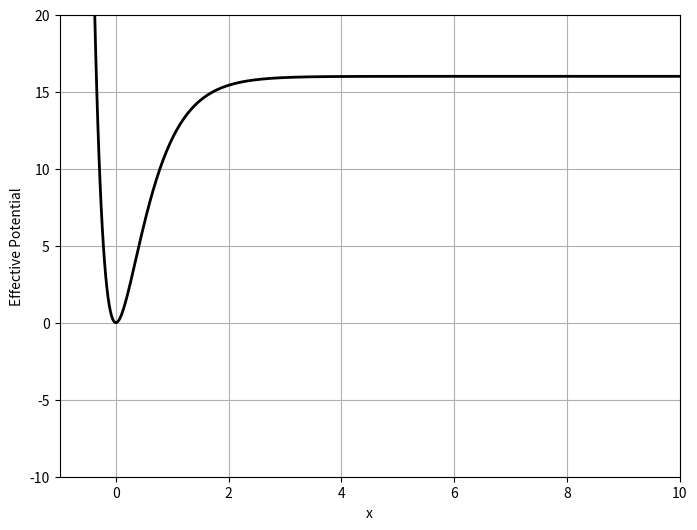
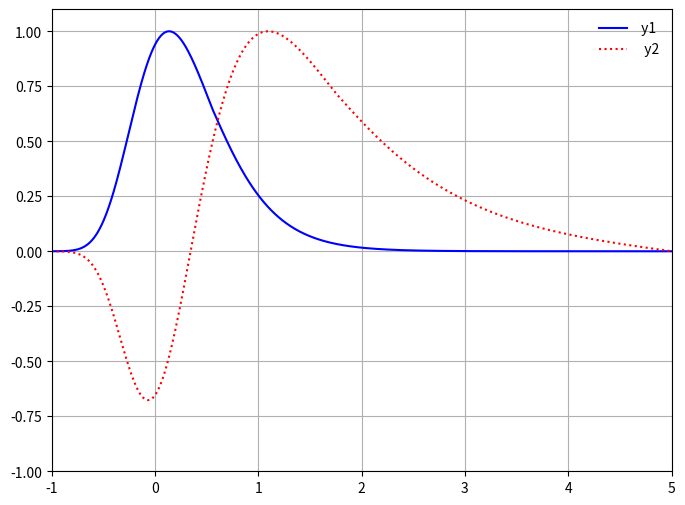
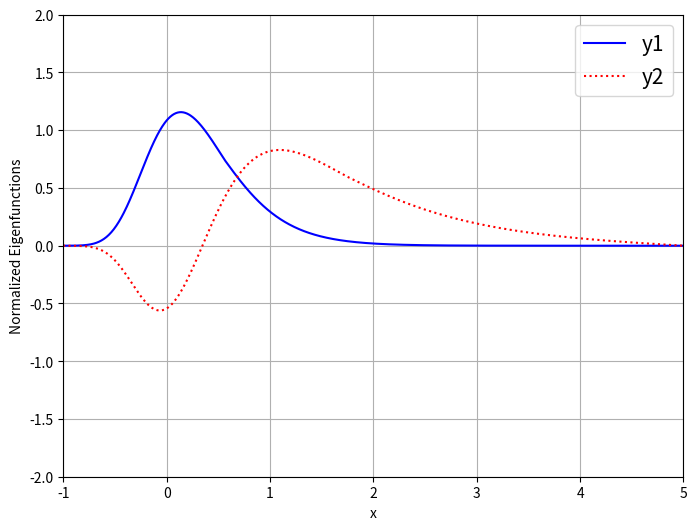

Write the Python code that produced these figures, in order.
#!/usr/bin/env python
# coding: utf-8

# In[1]:


import matplotlib.pyplot as plt
import numpy as np
from numpy import random
from random import random

x = np.linspace(-10,10,1001)

def  V(x):                          
     Vx=16*(1.-np.exp(-2*x))**2     #effective potential  
     return  Vx

def vec_max(dim,x):                #left maximum
    xmax=0
    N=dim
    for j in range(int(N)):
        if j<int(N) and abs(x[j])>xmax:
           xmax=abs(x[j])
        else:
           continue
    return xmax

def nrovl(y0, y1, x0, E, h, iflag):  #left solution
    q0 = (E-V(x0))
    q1 = (E-V(x0+h))
    q2 = (E-V(x0+h+h))
    p0 = (1 + h*h*q0/12)
    p1 = 2*(1 - 5*h*h*q1/12)
    p2 = 1 + h*h*q2/12
    y2 = (p1*y1-p0*y0)/p2
    if iflag<1:
        print(" x0 = ", x0," y0 = ", y0," V = ",V(x0))
        print(" x1 = ", x0+h," y1 = ",y1," V = ",V(x0+h),
        " y2 = ",y2)
    return y2


def  nrovr(y0, y1, x0, E, h, iflag):  #right solution
     q0  =  (E-V(x0))
     q1  =  (E-V(x0-h))
     q2  =  (E-V(x0-h-h))
     p0  =  (1 + h*h*q0/12)
     p1   =   2*(1 - 5*h*h*q1/12)
     p2   =   1 + h*h*q2/12
     y2   =  (p1*y1-p0*y0)/p2
     if iflag<1:
        print(" x_100 = ", x0," y0_100 = ", y0," V = ",V(x0))
        print(" x_99 = ", x0-h," y_99 = ",y1," V = ",V(x0-h)," y_98 = ",y2)
     return  y2

def espectro(xl,xu,h,delta,eps,dim,nmax,kmax,Ein,Vmax,dE,iflag):
	
    xx=list(range(dim));     yy=list(range(dim));     
    yl=list(range(dim));     yr=list(range(dim))
    ee=list(range(nmax));    ff=list(range(nmax));    ff2=list(range(nmax))
    yy1=list(range(dim));    yy2=list(range(dim));    yy3=list(range(dim))
    nk=list(range(nmax))
    E_old = Ein;   E = Ein + dE
    
    
    # here yy1, yy2 and yy3 represent the three wave functions that the
    #code wants to find, if you want to find more solutions you must add 
    #new parameters in the code
    
    for m in range(nmax):
       print("  ****************   Eigenvalue  #",m+1,"  ***************** ")

       
       f_old=0

       for k in range(kmax): #iteration for candidate eigenvalue
           #print("  ****************   Iteration (for candidate)  =  ",k,"  ***************** ")
           imatch=0

           for j in range(dim-1):  #classical right turning point
               xx[0]=xl;          xx[dim-1]=xu
               DE1 = E - V(xx[j])
               xx[j+1] = xx[j]+h
               DE2 = E - V(xx[j+1])
               D1D2=DE1*DE2
               if D1D2<=0  and DE1 > 0:  #match point
                  imatch = j+1
                  print(" imatch = ",imatch," xmatch = %2.3f" %(xx[imatch])," V(xmatch) = %2.5f" %(V(xx[imatch]))," E = %2.4f" %(E))

           xmatch=xx[imatch]
           ii=range(imatch+2)
           i_lim = ii[2:imatch+2]

           xx[0]=xl;  xx[1]=xl+h   #initial values
           yy[0]=0;   yy[1] = delta
           #vv[0]=0;   vv[1] = delta

           for i in i_lim:                                      #numerov left solution
               yy[i]=nrovl(yy[i-2],yy[i-1],xx[i-2],E,h,iflag)
               xx[i]= xx[i-1]+h

           jjj=list(range(dim+1))
           j_lim = list(jjj[imatch-1:dim+1])
           comp_j=len(j_lim)
           jj=sorted(j_lim,key=abs,reverse=True)

           for i in range(dim):
               if i<=imatch+1:
                  yl[i]=yy[i]
               if i>imatch+1:
                  yl[i]=0

           for i in jj:                                         #numerov right solution
               if i==dim:
                   yr[dim-1]=0
               if i==(dim-2):
                   yr[dim-2]=2*delta
               if i<(dim-2):
                   yr[i]=nrovr(yr[i+2],yr[i+1],xx[i+2],E,h,iflag)
                   xx[i]= xx[i+1]-h

           for i in range(imatch-1):
               yr[i]=0

           ymatch=yy[imatch]
           yrmatch=yr[imatch]
           ylmatch=yl[imatch]
           #print("  ")
           #print(" imatch =",imatch," xmatch =",xx[imatch]," ylmatch =",ylmatch," yrmatch =",yrmatch)

           if ymatch != 0:
               scale=yrmatch/ymatch
           else:
               continue

           for t in range(imatch+1):    #  y_left
               yy[t] = yy[t]*scale
               yl[t] = -yl[t]*scale
           yl[imatch+1]=-yl[imatch+1]*scale
           #print(" imatch =",imatch," xmatch =",xx[imatch]," ylmatch =",yy[imatch]," yrmatch =",yrmatch)
           ymatch=yy[imatch]
           dlmatch=yy[imatch+1]*scale-yy[imatch-1]                  # dif1_left

           t_lim=list(range(dim+1))
           tt=list(t_lim[imatch+1:dim])

           drmatch=yr[imatch+1]-yr[imatch-1]                        # dif1_right

           f =(dlmatch-drmatch)/(2*h)

           for t in tt:                   #  y_right
               yy[t] = yr[t]

           #print(" # iteracoes =",nk[m],"  dl =",dlmatch,"  dr =",drmatch,"  f_old = %2.1e   f = %2.1e   f2 = %2.1e" %(f_old,f,f2))

           #eps=0.0001

           delta_E=-f*(E-E_old)/(f-f_old)
           #print(" k = %2d   E_old = %2.3f    Eingen = %2.3f   f_old = %2.3e   f = %2.3e  (E_next-Eingen) = %2.3e" %(k,E_old,E,f_old,f,delta_E))

           if abs(delta_E)<eps:  # determination of the root (energy) of f(E) by the secant method
              ee[m] = E
              nk[m] = k
              ff[m] = f
              k = kmax
              break
           else:
              f_old=f;  E_old=E;   E = E + 7.2*dE

       if m==0:
       	  E = E + 70*dE
          for j in range(dim):
              yy1[j]=yy[j]
       if m==1:
          E = E + dE/10
          for j in range(dim):
              yy2[j]=yy[j]
       if m>=2:
          E = E_old + 50*dE
          for j in range(dim):
              yy3[j]=yy[j]
       print(" k = %2d   E_old = %2.3f    Eingen = %2.3f   f_old = %2.3e   f = %2.3e   delta_E = %2.3e" %(nk[m],E_old,ee[m],f_old,f,delta_E))
       print()

    return ee, xx, yy1, yy2, yy3

#==========================================================================

a=-1.01; b= 5.01; h=0.006
xl=a; xu=b; D = xu-xl
delta = 0.01; eps = 0.00001
dim=int(D/h); kmax=100; nmax=2
n =0; iflag=0
Rydberg=13.605693122994

x0=xl; y0=0. ; y1=delta; iflag=1
nrovl(y0,y1,x0,0,h,iflag)
nrovr(y0,y1,xu,0,h,iflag)

dE = delta
#Ein = -4
#Ein = -1.6
#Ein = -5.2
Ein = 0.0
Vmax= 16.

print(" ==========================================================================")
print("  ")
print("         Potential : V(x) = 16*(1.-exp(-2*x))**2   (Morse L=0)   ")
print("  ")
print(" ==========================================================================")

print(" E_in = %2.4f" %(Ein)," dE = ",dE," h = ",h," dim = ",dim)
print("  ")



ee,xx,yy1,yy2,yy3=espectro(xl,xu,h,delta,eps,dim,nmax,kmax,Ein,Vmax,dE,iflag)

A=1.                     # amplitude normalization in 1 unit
ymax1=vec_max(dim,yy1);   ymax2=vec_max(dim,yy2);   ymax3=vec_max(dim,yy3)

for i in range(dim):     # amplitude normalization
    yy1[i] = yy1[i]/ymax1;  yy2[i] = yy2[i]/ymax2;   yy3[i] = yy3[i]/ymax3

colors =['b','r','g','c','m','y','k'];    #color list (blue, red, green, cyan, yellow, magenta and black)
    
plt.figure(figsize=(8, 6), dpi=800) 
plt.plot(x,V(x),color=colors[6],linewidth=2)
plt.ylim(-10,20)
plt.xlim(-1,10)
plt.xlabel('x')
plt.ylabel('Effective Potential')
plt.grid()
plt.show()


print(" ")
print(" %60s" %('Eigenfunctions (normalized amplitude)'))
plt.figure(figsize=(8, 6), dpi=800) 
plt.plot(xx,yy1,color=colors[0])
plt.plot(xx,yy2,':',color=colors[1])
plt.legend([' y1','  y2','  y3'],prop={"size":10},frameon=False)
plt.ylim(-1,1.1)
plt.xlim(-1,5)
plt.grid()
plt.show()

efic=list(range(nmax));  I=list(range(nmax));   eI=list(range(nmax))

S=A*(xu-xl)                     # Born normalizatiom
l0=0; l1=0; l2=0
N=10000
for i in range(N):              # integral of y*y with the Monte Carlo method
    y = A*random()
    j=np.random.randint(dim)
    yj1=yy1[j]*yy1[j];   yj2=yy2[j]*yy2[j];   yj3=yy3[j]*yy3[j]
    if y <= yj1:
       l0 += 1
    if y <= yj2:
       l1 += 1
    if y <= yj3:
       l2 += 1

efic[0] = float(l0)/N;  efic[1] = float(l1)/N
I[0] = S*efic[0];       I[1] = S*efic[1];      
eI[0] = (S/np.sqrt(N))*np.sqrt(efic[0]*(1-efic[0]))
eI[1] = (S/np.sqrt(N))*np.sqrt(efic[1]*(1-efic[1]))


print("  ")
print("  probability normalization ")
print(" efic1 = %2.3f   I1 = %2.3f   eI1 = %2.3f" %(efic[0],I[0],eI[0]))
print(" efic2 = %2.3f   I2 = %2.3f   eI2 = %2.3f" %(efic[1],I[1],eI[1]))


for i in range(dim):                           # probability normalization
    yy1[i]=yy1[i]/np.sqrt(I[0]); yy2[i]=yy2[i]/np.sqrt(I[1])


ymax1=vec_max(dim,yy1);   ymax2=vec_max(dim,yy2)

S0=ymax1*ymax1*(xu-xl);   S1=ymax2*ymax2*(xu-xl)

l0=0;  l1=0           # checking probability
N=10000
for i in range(N):
    y1 = ymax1*ymax1*random(); y2 = ymax2*ymax2*random()
    j=np.random.randint(dim)
    yj1=yy1[j]*yy1[j];   yj2=yy2[j]*yy2[j]
    if y1<= yj1:
       l0 += 1
    if y2 <= yj2:
       l1 += 1
    

efic[0] = float(l0)/N;  efic[1] = float(l1)/N
I[0] = S0*efic[0];      I[1] = S1*efic[1]
eI[0] = (S0/np.sqrt(N))*np.sqrt(efic[0]*(1-efic[0]))
eI[1] = (S1/np.sqrt(N))*np.sqrt(efic[1]*(1-efic[1]))


print("  ")
print("  checking probability ")
print(" efic1 = %2.3f   I1 = %2.3f   eI1 = %2.3f" %(efic[0],I[0],eI[0]))
print(" efic2 = %2.3f   I2 = %2.3f   eI2 = %2.3f" %(efic[1],I[1],eI[1]))


et=[-1,-1/4,-1/9];      sig_e=[0.005,0.005,0.005]




plt.figure(figsize=(8, 6), dpi=800) 
plt.plot(xx,yy1,color=colors[0])
plt.plot(xx,yy2,':',color=colors[1])
plt.legend(['y1','y2','y3'],prop={"size":15},frameon=True)
plt.ylim(-2.,2.)
plt.xlim(-1,5)
plt.xlabel('x')
plt.ylabel('Normalized Eigenfunctions')
plt.grid(True)
plt.show()


# In[ ]:




